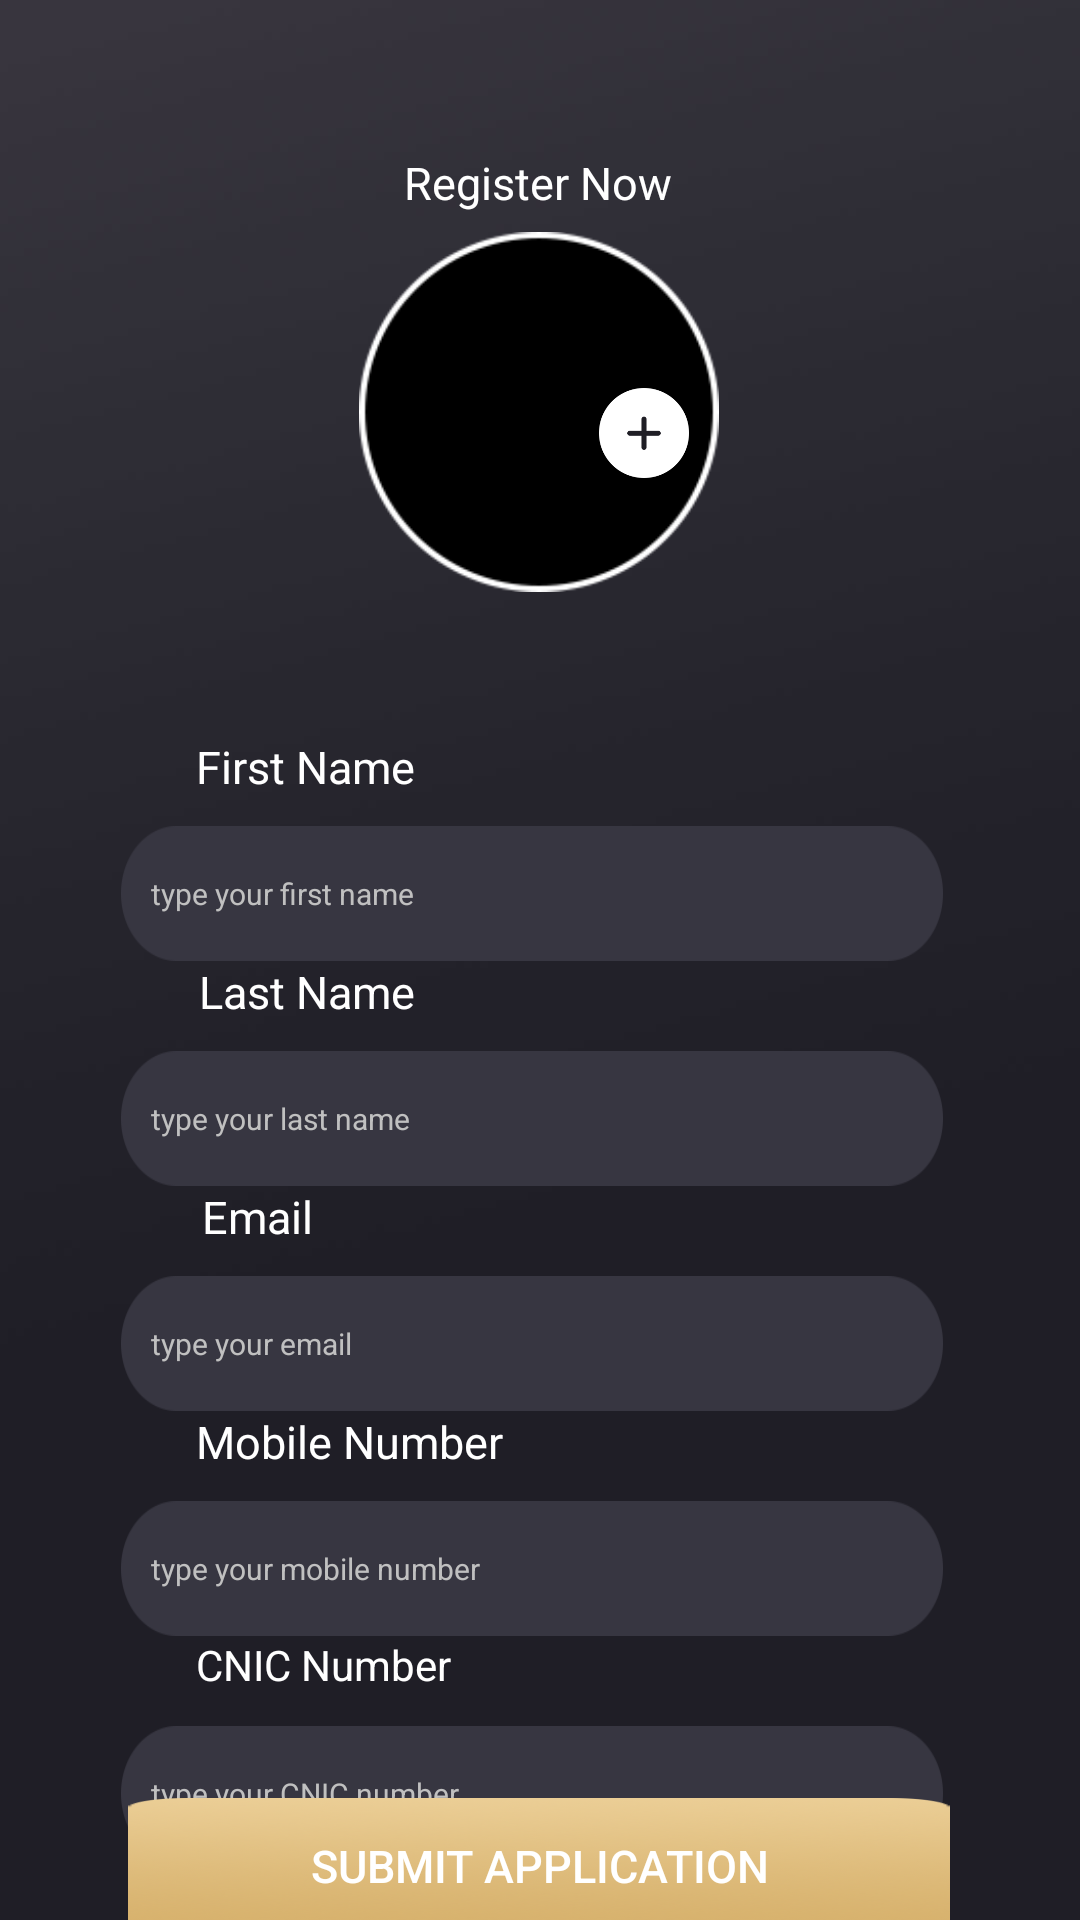

Layout XML and referenced resources for this Android screen:
<!-- AndroidManifest.xml: application theme Theme.AppCompat.Light.NoActionBar -->
<!-- res/layout/activity_vendor_information.xml -->
<?xml version="1.0" encoding="utf-8"?>

<androidx.constraintlayout.widget.ConstraintLayout xmlns:android="http://schemas.android.com/apk/res/android"
    xmlns:app="http://schemas.android.com/apk/res-auto"
    xmlns:tools="http://schemas.android.com/tools"
    android:layout_width="match_parent"
    android:layout_height="match_parent"
    tools:context=".vendor_information"
    android:background="@drawable/bg_5">

    <TextView
        android:id="@+id/textView9"
        android:layout_width="wrap_content"
        android:layout_height="wrap_content"
        android:layout_marginStart="8dp"
        android:layout_marginLeft="8dp"
        android:layout_marginTop="20dp"
        android:layout_marginEnd="8dp"
        android:layout_marginRight="8dp"
        android:layout_marginBottom="8dp"
        android:text="Register Now"
        android:textColor="#ffffff"
        android:textSize="15dp"
        app:layout_constraintBottom_toBottomOf="parent"
        app:layout_constraintEnd_toEndOf="parent"
        app:layout_constraintHorizontal_bias="0.498"
        app:layout_constraintStart_toStartOf="parent"
        app:layout_constraintTop_toTopOf="parent"
        app:layout_constraintVertical_bias="0.052"
        tools:ignore="MissingConstraints" />

    <View
        android:id="@+id/view2"
        android:layout_width="120dp"
        android:layout_height="120dp"
        android:layout_marginStart="8dp"
        android:layout_marginLeft="12dp"
        android:layout_marginEnd="8dp"
        android:layout_marginRight="8dp"
        android:layout_marginBottom="8dp"
        android:background="@drawable/dp_box"
        app:layout_constraintBottom_toBottomOf="parent"
        app:layout_constraintEnd_toEndOf="parent"
        app:layout_constraintHorizontal_bias="0.498"
        app:layout_constraintStart_toStartOf="parent"
        app:layout_constraintTop_toBottomOf="@+id/textView9"
        app:layout_constraintVertical_bias="0.014" />

    <Button
        android:layout_width="30dp"
        android:layout_height="30dp"
        android:layout_marginEnd="8dp"
        android:layout_marginRight="8dp"
        android:background="@drawable/add_btn"
        app:layout_constraintBottom_toBottomOf="parent"
        app:layout_constraintEnd_toEndOf="parent"
        app:layout_constraintHorizontal_bias="0.396"
        app:layout_constraintStart_toStartOf="@+id/view2"
        app:layout_constraintTop_toBottomOf="@+id/textView9"
        app:layout_constraintVertical_bias="0.108" />


    <TextView
        android:id="@+id/textView78"
        android:layout_width="wrap_content"
        android:layout_height="30dp"
        android:layout_marginStart="8dp"
        android:layout_marginLeft="8dp"
        android:layout_marginEnd="8dp"
        android:layout_marginRight="8dp"
        android:layout_marginBottom="8dp"
        android:text="First Name"
        android:textColor=" #FFFFFF"
        android:textSize="15dp"
        app:layout_constraintBottom_toBottomOf="parent"
        app:layout_constraintEnd_toEndOf="parent"
        app:layout_constraintHorizontal_bias="0.211"
        app:layout_constraintStart_toStartOf="parent"
        app:layout_constraintTop_toBottomOf="@+id/view2"
        app:layout_constraintVertical_bias="0.119" />

    <EditText
        android:id="@+id/first_name"
        android:layout_width="274dp"
        android:layout_height="45dp"
        android:layout_marginStart="8dp"
        android:layout_marginLeft="8dp"
        android:layout_marginEnd="8dp"
        android:layout_marginRight="8dp"
        android:layout_marginBottom="8dp"
        android:background="@drawable/text_box"
        android:hint="type your first name"
        android:padding="10dp"
        android:textColorHint="#C0C0C0"
        android:textSize="10dp"
        app:layout_constraintBottom_toBottomOf="parent"
        app:layout_constraintEnd_toEndOf="parent"
        app:layout_constraintHorizontal_bias="0.462"
        app:layout_constraintStart_toStartOf="parent"
        app:layout_constraintTop_toBottomOf="@+id/textView78"
        app:layout_constraintVertical_bias="0.0" />

    <TextView
        android:id="@+id/textView79"
        android:layout_width="wrap_content"
        android:layout_height="30dp"
        android:layout_marginStart="8dp"
        android:layout_marginLeft="8dp"
        android:layout_marginEnd="8dp"
        android:layout_marginRight="8dp"
        android:layout_marginBottom="8dp"
        android:text="Last Name"
        android:textColor=" #FFFFFF"
        android:textSize="15dp"
        app:layout_constraintBottom_toBottomOf="parent"
        app:layout_constraintEnd_toEndOf="parent"
        app:layout_constraintHorizontal_bias="0.214"
        app:layout_constraintStart_toStartOf="parent"
        app:layout_constraintTop_toBottomOf="@+id/first_name"
        app:layout_constraintVertical_bias="0.0" />

    <EditText
        android:id="@+id/last_name"
        android:layout_width="274dp"
        android:layout_height="45dp"
        android:layout_marginStart="8dp"
        android:layout_marginLeft="8dp"
        android:layout_marginEnd="8dp"
        android:layout_marginRight="8dp"
        android:layout_marginBottom="8dp"
        android:background="@drawable/text_box"
        android:hint="type your last name"
        android:padding="10dp"
        android:textColorHint="#C0C0C0"
        android:textSize="10dp"
        app:layout_constraintBottom_toBottomOf="parent"
        app:layout_constraintEnd_toEndOf="parent"
        app:layout_constraintHorizontal_bias="0.462"
        app:layout_constraintStart_toStartOf="parent"
        app:layout_constraintTop_toBottomOf="@+id/textView79"
        app:layout_constraintVertical_bias="0.0" />

    <TextView
        android:id="@+id/textView80"
        android:layout_width="wrap_content"
        android:layout_height="30dp"
        android:layout_marginStart="8dp"
        android:layout_marginLeft="8dp"
        android:layout_marginEnd="8dp"
        android:layout_marginRight="8dp"
        android:layout_marginBottom="8dp"
        android:text="Email"
        android:textColor=" #FFFFFF"
        android:textSize="15dp"
        app:layout_constraintBottom_toBottomOf="parent"
        app:layout_constraintEnd_toEndOf="parent"
        app:layout_constraintHorizontal_bias="0.193"
        app:layout_constraintStart_toStartOf="parent"
        app:layout_constraintTop_toBottomOf="@+id/last_name"
        app:layout_constraintVertical_bias="0.0" />

    <EditText
        android:id="@+id/email_register"
        android:layout_width="274dp"
        android:layout_height="45dp"
        android:layout_marginStart="8dp"
        android:layout_marginLeft="8dp"
        android:layout_marginEnd="8dp"
        android:layout_marginRight="8dp"
        android:layout_marginBottom="8dp"
        android:background="@drawable/text_box"
        android:hint="type your email"
        android:padding="10dp"
        android:textColorHint="#C0C0C0"
        android:textSize="10dp"
        app:layout_constraintBottom_toBottomOf="parent"
        app:layout_constraintEnd_toEndOf="parent"
        app:layout_constraintHorizontal_bias="0.462"
        app:layout_constraintStart_toStartOf="parent"
        app:layout_constraintTop_toBottomOf="@+id/textView80"
        app:layout_constraintVertical_bias="0.0" />

    <TextView
        android:id="@+id/textView81"
        android:layout_width="wrap_content"
        android:layout_height="30dp"
        android:layout_marginStart="8dp"
        android:layout_marginLeft="8dp"
        android:layout_marginEnd="8dp"
        android:layout_marginRight="8dp"
        android:layout_marginBottom="8dp"
        android:text="Mobile Number"
        android:textColor=" #FFFFFF"
        android:textSize="15dp"
        app:layout_constraintBottom_toBottomOf="parent"
        app:layout_constraintEnd_toEndOf="parent"
        app:layout_constraintHorizontal_bias="0.237"
        app:layout_constraintStart_toStartOf="parent"
        app:layout_constraintTop_toBottomOf="@+id/email_register"
        app:layout_constraintVertical_bias="0.0" />

    <EditText
        android:id="@+id/mobile_number"
        android:layout_width="274dp"
        android:layout_height="45dp"
        android:layout_marginStart="8dp"
        android:layout_marginLeft="8dp"
        android:layout_marginEnd="8dp"
        android:layout_marginRight="8dp"
        android:layout_marginBottom="8dp"
        android:background="@drawable/text_box"
        android:hint="type your mobile number"
        android:padding="10dp"
        android:textColorHint="#C0C0C0"
        android:textSize="10dp"
        app:layout_constraintBottom_toBottomOf="parent"
        app:layout_constraintEnd_toEndOf="parent"
        app:layout_constraintHorizontal_bias="0.462"
        app:layout_constraintStart_toStartOf="parent"
        app:layout_constraintTop_toBottomOf="@+id/textView81"
        app:layout_constraintVertical_bias="0.0" />

    <TextView
        android:id="@+id/textView82"
        android:layout_width="wrap_content"
        android:layout_height="30dp"
        android:layout_marginStart="8dp"
        android:layout_marginLeft="8dp"
        android:layout_marginEnd="8dp"
        android:layout_marginRight="8dp"
        android:layout_marginBottom="8dp"
        android:text="CNIC Number"
        android:textColor=" #FFFFFF"
        app:layout_constraintBottom_toBottomOf="parent"
        app:layout_constraintEnd_toEndOf="parent"
        app:layout_constraintHorizontal_bias="0.222"
        app:layout_constraintStart_toStartOf="parent"
        app:layout_constraintTop_toBottomOf="@+id/mobile_number"
        app:layout_constraintVertical_bias="0.0" />

    <EditText
        android:id="@+id/cnic_number"
        android:layout_width="274dp"
        android:layout_height="45dp"
        android:layout_marginStart="8dp"
        android:layout_marginLeft="8dp"
        android:layout_marginEnd="8dp"
        android:layout_marginRight="8dp"
        android:layout_marginBottom="8dp"
        android:background="@drawable/text_box"
        android:hint="type your CNIC number"
        android:padding="10dp"
        android:textColorHint="#C0C0C0"
        android:textSize="10dp"
        app:layout_constraintBottom_toBottomOf="parent"
        app:layout_constraintEnd_toEndOf="parent"
        app:layout_constraintHorizontal_bias="0.462"
        app:layout_constraintStart_toStartOf="parent"
        app:layout_constraintTop_toBottomOf="@+id/textView82"
        app:layout_constraintVertical_bias="0.0" />

    <Button
        android:id="@+id/btn_vendor_submit"
        android:layout_width="274dp"
        android:layout_height="45dp"
        android:layout_marginStart="8dp"
        android:layout_marginLeft="8dp"
        android:layout_marginEnd="8dp"
        android:layout_marginRight="8dp"
        android:layout_marginBottom="8dp"
        android:background="@drawable/button_background"
        android:text="Submit Application"
        android:textColor="#ffffff"
        android:textSize="15dp"
        app:layout_constraintBottom_toBottomOf="parent"
        app:layout_constraintEnd_toEndOf="parent"
        app:layout_constraintHorizontal_bias="0.495"
        app:layout_constraintStart_toStartOf="parent"
        app:layout_constraintTop_toBottomOf="@+id/cnic_number"
        app:layout_constraintVertical_bias="0.638" />
</androidx.constraintlayout.widget.ConstraintLayout>
<!-- resources referenced by this layout -->
<resources>
  <!-- drawable add_btn: png bitmap (drawable, 4524 bytes) -->
  <!-- drawable bg_5: jpg bitmap (drawable, 26410 bytes) -->
  <!-- drawable button_background: png bitmap (drawable-v24, 50725 bytes) -->
  <!-- drawable dp_box: png bitmap (drawable-v24, 5599 bytes) -->
  <!-- drawable text_box: png bitmap (drawable, 3096 bytes) -->
</resources>
